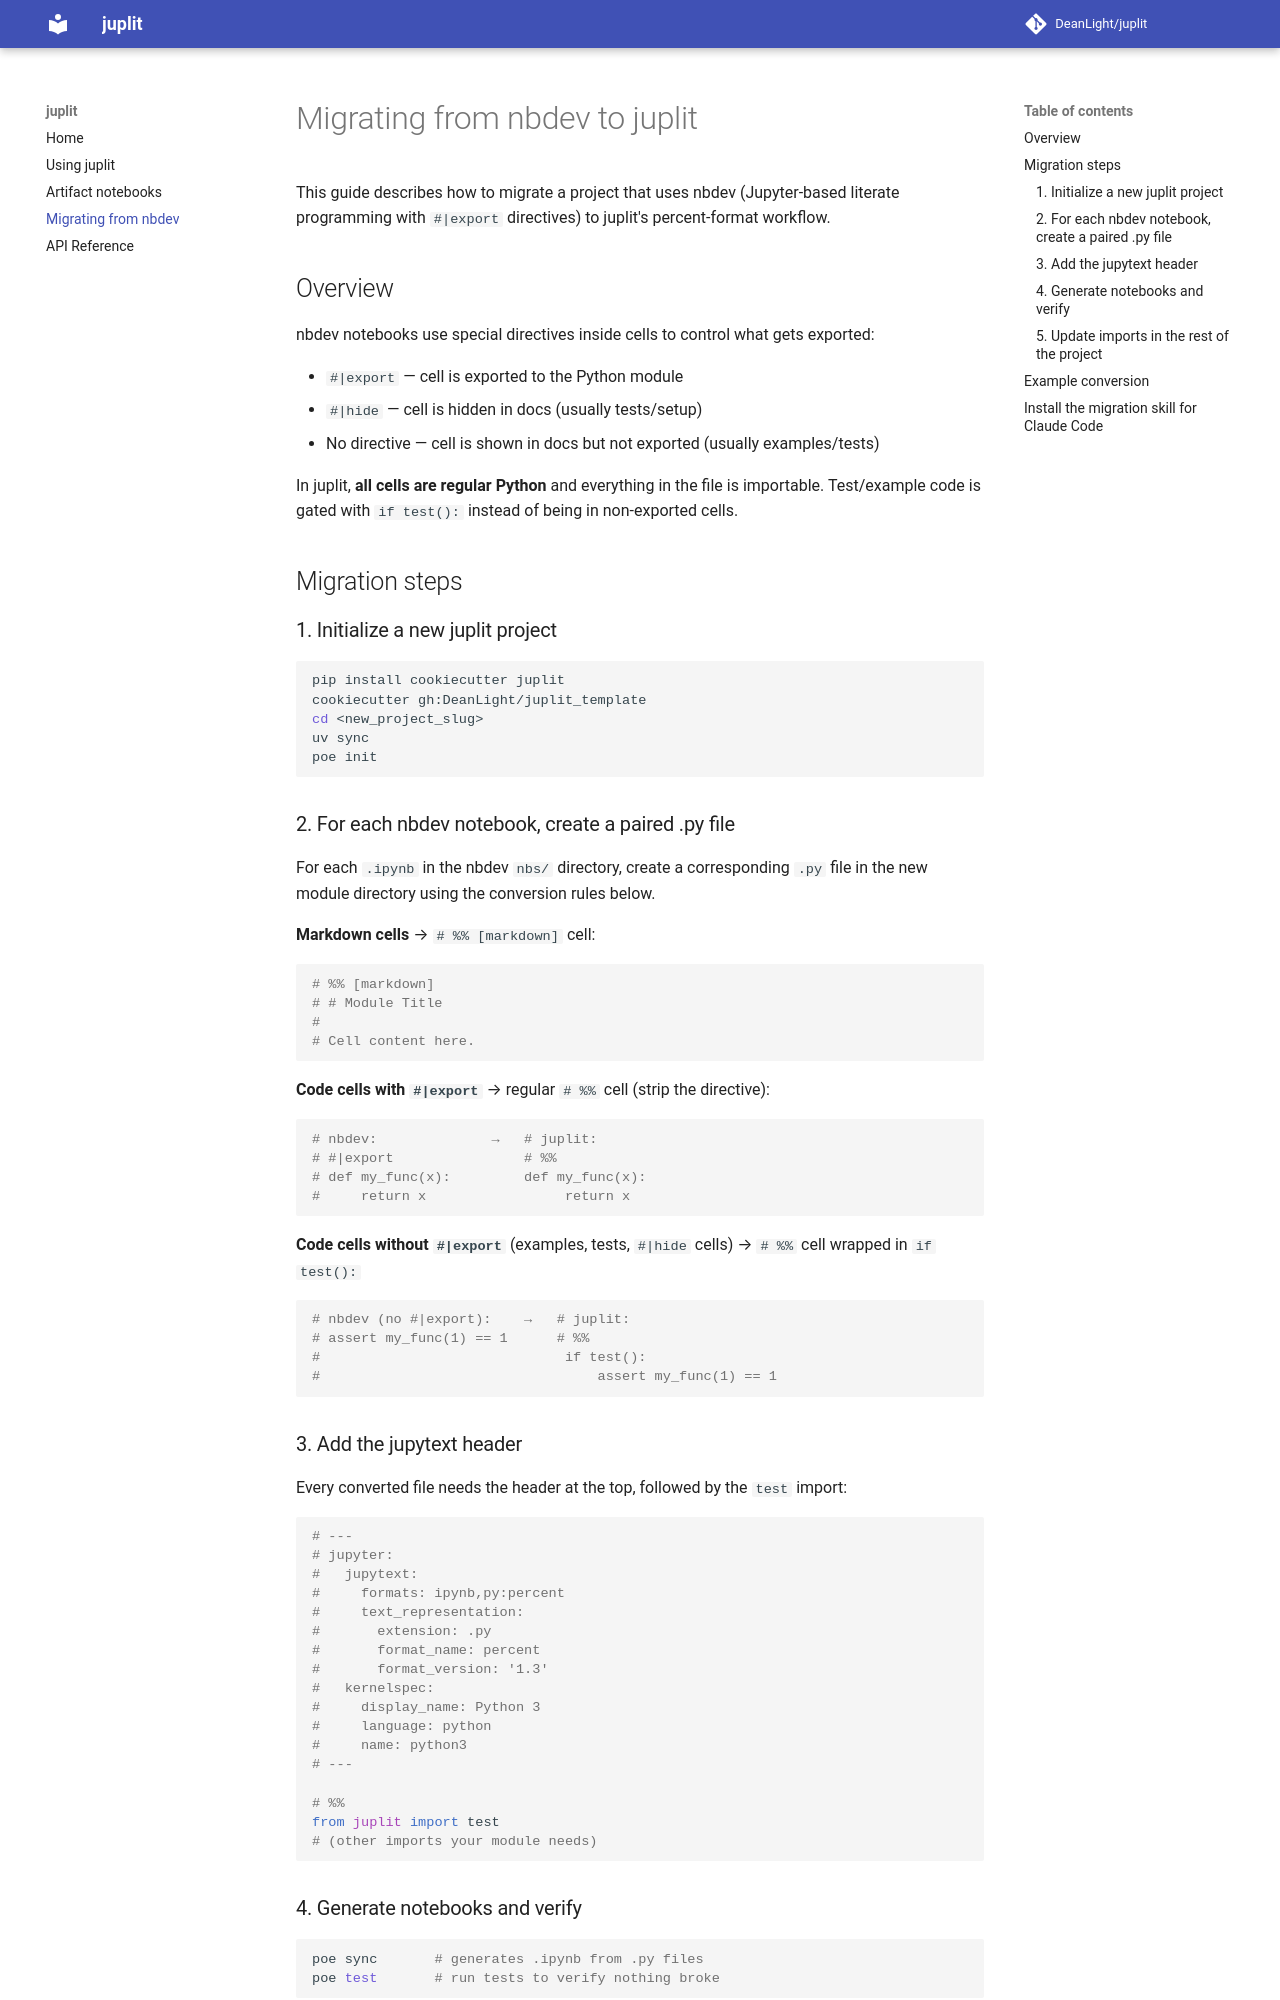

repository: DeanLight/juplit · page: migrate_from_nbdev/index.html · generator: mkdocs

# Migrating from nbdev to juplit

This guide describes how to migrate a project that uses nbdev (Jupyter-based literate programming with `#|export` directives) to juplit's percent-format workflow.

## Overview

nbdev notebooks use special directives inside cells to control what gets exported:

- `#|export` — cell is exported to the Python module
- `#|hide` — cell is hidden in docs (usually tests/setup)
- No directive — cell is shown in docs but not exported (usually examples/tests)

In juplit, **all cells are regular Python** and everything in the file is importable. Test/example code is gated with `if test():` instead of being in non-exported cells.

## Migration steps

### 1. Initialize a new juplit project

```bash
pip install cookiecutter juplit
cookiecutter gh:DeanLight/juplit_template
cd <new_project_slug>
uv sync
poe init
```

### 2. For each nbdev notebook, create a paired .py file

For each `.ipynb` in the nbdev `nbs/` directory, create a corresponding `.py` file in the new module directory using the conversion rules below.

**Markdown cells** → `# %% [markdown]` cell:

```python
# %% [markdown]
# # Module Title
#
# Cell content here.
```

**Code cells with `#|export`** → regular `# %%` cell (strip the directive):

```python
# nbdev:              →   # juplit:
# #|export                # %%
# def my_func(x):         def my_func(x):
#     return x                 return x
```

**Code cells without `#|export`** (examples, tests, `#|hide` cells) → `# %%` cell wrapped in `if test():`

```python
# nbdev (no #|export):    →   # juplit:
# assert my_func(1) == 1      # %%
#                              if test():
#                                  assert my_func(1) == 1
```
